Photos from the image-classification dataset "Fine-grained-weed-recognition" in the GitHub repository IPCLab-NEAU/Fine-grained-weed-recognition. Its 8 classes are: abutilon, amaranthus, chenopodium, cirsium, cyperus, descurainia, maize, portulaca.

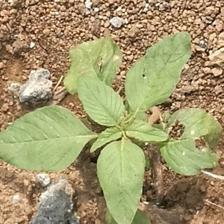
Label: amaranthus

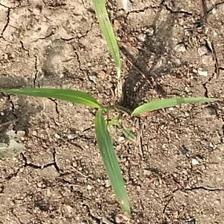
Label: cyperus

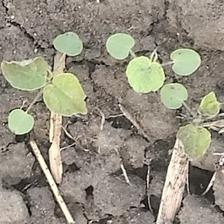
Label: abutilon

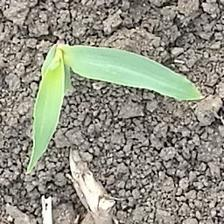
Label: maize

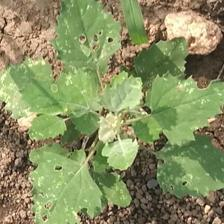
Label: chenopodium

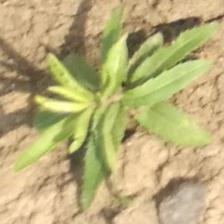
Label: cirsium
